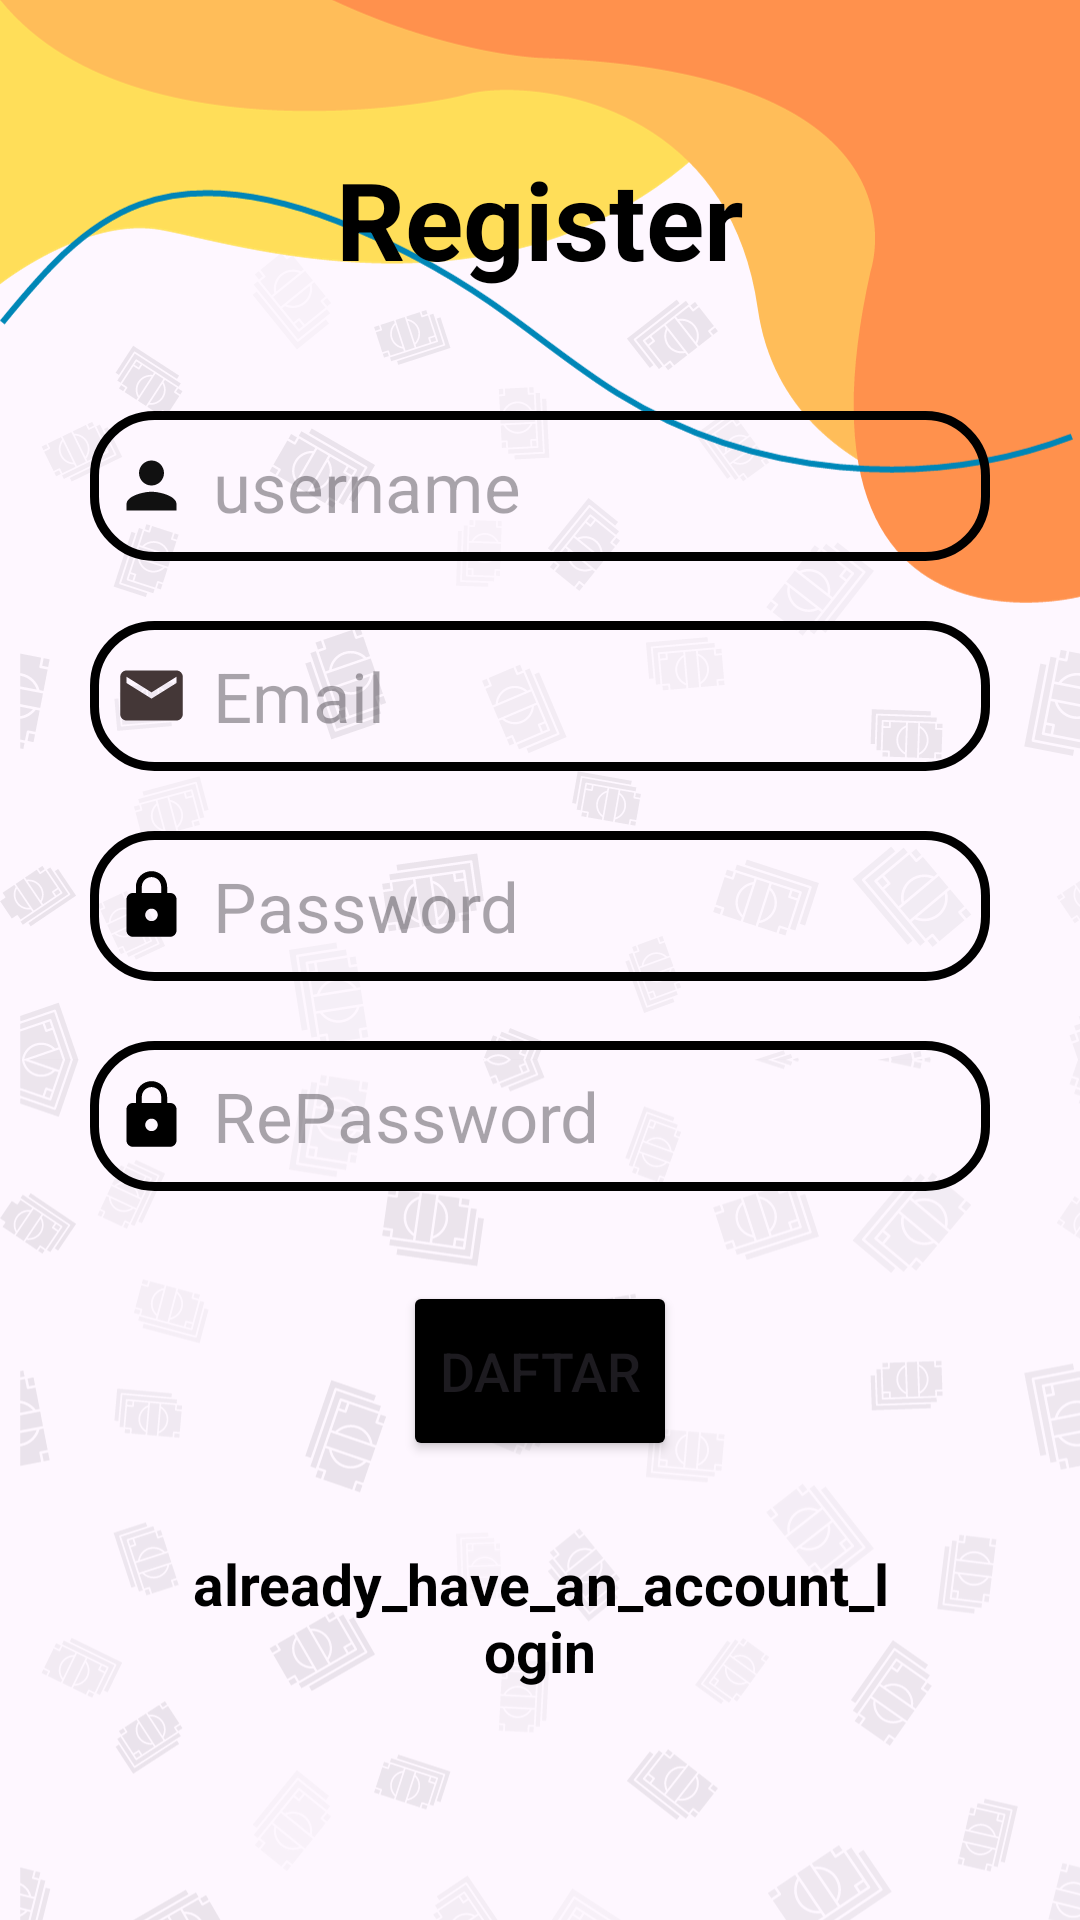

Reconstruct the res/layout file that produces this screen, plus the resources it refers to.
<!-- AndroidManifest.xml: application theme Theme.ApplicationSeabank -->
<!-- res/layout/activity_register.xml -->
<?xml version="1.0" encoding="utf-8"?>
<RelativeLayout xmlns:android="http://schemas.android.com/apk/res/android"
    xmlns:app="http://schemas.android.com/apk/res-auto"
    xmlns:tools="http://schemas.android.com/tools"
    android:layout_width="match_parent"
    android:layout_height="match_parent"
    android:background="@drawable/bg1"
    android:orientation="vertical"
    android:gravity="center"
    tools:context=".register">

    <LinearLayout
        android:layout_width="match_parent"
        android:layout_height="wrap_content"
        android:gravity="center"
        android:orientation="vertical"
        android:padding="24dp">

        <TextView
            android:id="@+id/loginText"
            android:layout_width="match_parent"
            android:layout_height="wrap_content"
            android:text="Register"
            android:textAlignment="center"
            android:textColor="@color/black"
            android:textSize="36sp"
            android:textStyle="bold" />

        <EditText
            android:id="@+id/username"
            android:layout_width="300dp"
            android:layout_height="50dp"
            android:background="@drawable/edittext"
            android:drawableLeft="@drawable/person"
            android:drawablePadding="8dp"
            android:hint="username"
            android:textSize="23dp"
            android:padding="8dp"
            android:textColor="@color/black"
            android:textColorHighlight="@color/cardview_dark_background"
            android:layout_marginTop="40dp"/>

        <EditText
            android:id="@+id/Email"
            android:layout_width="300dp"
            android:layout_height="50dp"
            android:background="@drawable/edittext"
            android:drawableLeft="@drawable/email"
            android:drawablePadding="8dp"
            android:hint="Email"
            android:textSize="23dp"
            android:padding="8dp"
            android:inputType="textEmailAddress"
            android:textColor="@color/black"
            android:textColorHighlight="@color/black"
            android:layout_marginTop="20dp"/>

        <EditText
            android:id="@+id/Password"
            android:layout_width="300dp"
            android:layout_height="50dp"
            android:background="@drawable/edittext"
            android:drawableLeft="@drawable/baseline_lock_24"
            android:drawablePadding="8dp"
            android:hint="Password"
            android:textSize="23dp"
            android:padding="8dp"
            android:inputType="textPassword"
            android:textColor="@color/black"
            android:textColorHighlight="@color/black"
            android:layout_marginTop="20dp"/>

        <EditText
            android:id="@+id/RePassword"
            android:layout_width="300dp"
            android:layout_height="50dp"
            android:background="@drawable/edittext"
            android:drawableLeft="@drawable/baseline_lock_24"
            android:drawablePadding="8dp"
            android:hint="RePassword"
            android:textSize="23dp"
            android:padding="8dp"
            android:inputType="textPassword"
            android:textColor="@color/black"
            android:textColorHighlight="@color/cardview_dark_background"
            android:layout_marginTop="20dp"/>

        <Button
            android:layout_width="wrap_content"
            android:layout_height="60dp"
            android:id="@+id/daftarButton"
            android:text="Daftar"
            android:textSize="18sp"
            android:layout_marginTop="30dp"
            android:backgroundTint="@color/black"
            android:layout_marginBottom="20dp"/>

        <TextView
            android:id="@+id/signUpText"
            android:layout_width="250dp"
            android:layout_height="wrap_content"
            android:layout_marginBottom="20dp"
            android:padding="8dp"
            android:text="already_have_an_account_login"
            android:textAlignment="center"
            android:textColor="@color/black"
            android:textSize="19sp"
            android:textStyle="bold"
            android:onClick="daftar"/>

    </LinearLayout>



</RelativeLayout>
<!-- resources referenced by this layout -->
<resources>
  <color name="black">#FF000000</color>
  <!-- drawable baseline_lock_24 (drawable) -->
  <vector android:height="25dp" android:tint="@color/black"
      android:viewportHeight="24" android:viewportWidth="24"
      android:width="25dp" xmlns:android="http://schemas.android.com/apk/res/android">
      <path android:fillColor="@android:color/white" android:pathData="M18,8h-1L17,6c0,-2.76 -2.24,-5 -5,-5S7,3.24 7,6v2L6,8c-1.1,0 -2,0.9 -2,2v10c0,1.1 0.9,2 2,2h12c1.1,0 2,-0.9 2,-2L20,10c0,-1.1 -0.9,-2 -2,-2zM12,17c-1.1,0 -2,-0.9 -2,-2s0.9,-2 2,-2 2,0.9 2,2 -0.9,2 -2,2zM15.1,8L8.9,8L8.9,6c0,-1.71 1.39,-3.1 3.1,-3.1 1.71,0 3.1,1.39 3.1,3.1v2z"/>
  </vector>
  <!-- drawable bg1: png bitmap (drawable, 358108 bytes) -->
  <!-- drawable edittext (drawable) -->
  <?xml version="1.0" encoding="utf-8"?>
  <shape xmlns:android="http://schemas.android.com/apk/res/android">
      android:shape="rectangle">
  
      <stroke
          android:width="3dp"
          android:color="@color/black"/>
      <corners
          android:radius="20dp"/>
  
  </shape>
  <!-- drawable email (drawable) -->
  <vector android:height="25dp" android:tint="#443737"
      android:viewportHeight="24" android:viewportWidth="24"
      android:width="25dp" xmlns:android="http://schemas.android.com/apk/res/android">
      <path android:fillColor="@android:color/white" android:pathData="M20,4L4,4c-1.1,0 -1.99,0.9 -1.99,2L2,18c0,1.1 0.9,2 2,2h16c1.1,0 2,-0.9 2,-2L22,6c0,-1.1 -0.9,-2 -2,-2zM20,8l-8,5 -8,-5L4,6l8,5 8,-5v2z"/>
  </vector>
  <!-- drawable person (drawable) -->
  <vector android:height="25dp" android:tint="#111111"
      android:viewportHeight="24" android:viewportWidth="24"
      android:width="25dp" xmlns:android="http://schemas.android.com/apk/res/android">
      <path android:fillColor="@android:color/white" android:pathData="M12,12c2.21,0 4,-1.79 4,-4s-1.79,-4 -4,-4 -4,1.79 -4,4 1.79,4 4,4zM12,14c-2.67,0 -8,1.34 -8,4v2h16v-2c0,-2.66 -5.33,-4 -8,-4z"/>
  </vector>
  <style name="Theme.ApplicationSeabank" parent="Base.Theme.ApplicationSeabank" />
  <style name="Base.Theme.ApplicationSeabank" parent="Theme.Material3.DayNight.NoActionBar">
          
          
      </style>
</resources>
